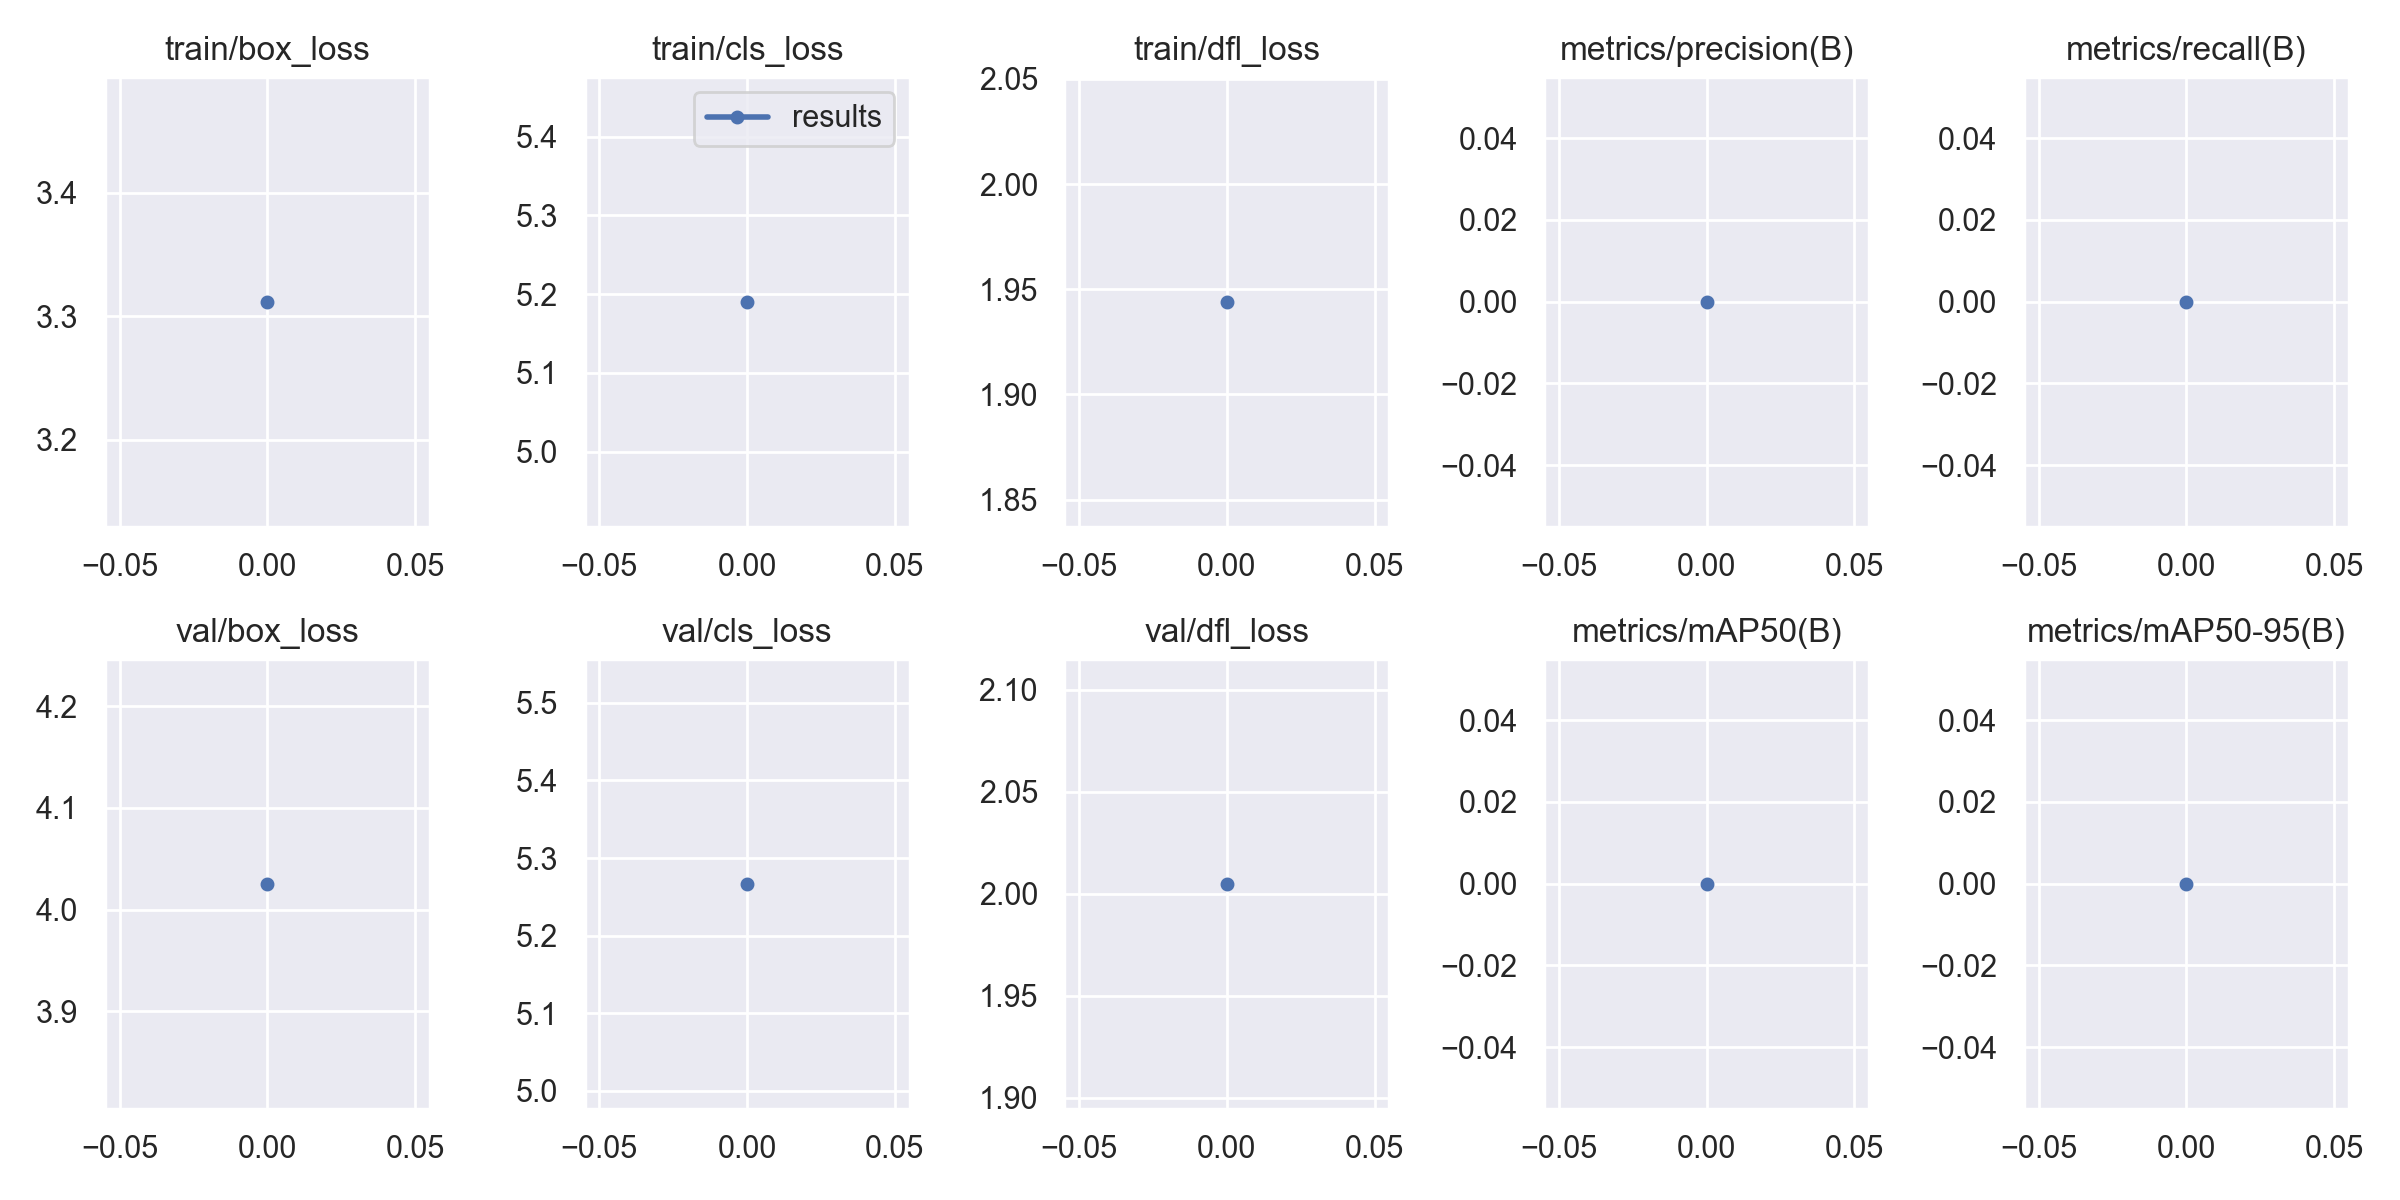

Source data for this figure (header and first rows):
epoch, train/box_loss, train/cls_loss, train/dfl_loss, metrics/precision(B), metrics/recall(B), metrics/mAP50(B), metrics/mAP50-95(B), val/box_loss, val/cls_loss, val/dfl_loss, lr/pg0, lr/pg1, lr/pg2
0, 3.312, 5.19, 1.944, 0, 0, 0, 0, 4.025, 5.267, 2.005, 0.0982, 0.0002, 0.0002
